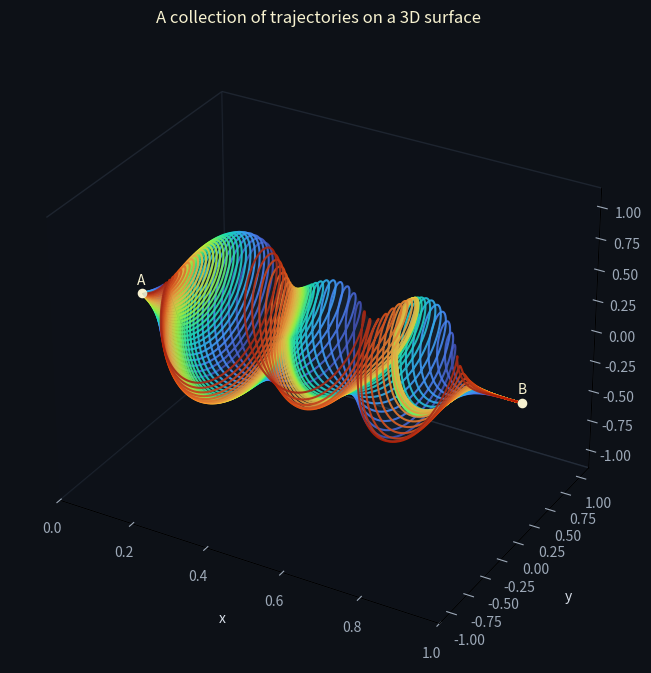

Write Python code to recreate this figure.
"""Draw and animate a family of trajectories on a rotational surface.

The surface is made by rotating a 2D radius profile around the x axis. A
trajectory is parameterized by x=t and an angle theta(t), so its 3D position
is (x, y, z) = (t, radius(t) * cos(theta(t)), radius(t) * sin(theta(t))).

Examples:
    python particle-path-plot.py
    python particle-path-plot.py --animate
    python particle-path-plot.py --animate --save trajectories.mp4
    uv run --with matplotlib --with numpy particle-path-plot.py --animate
"""

from __future__ import annotations

import argparse
from dataclasses import dataclass

import matplotlib.pyplot as plt
import numpy as np
from matplotlib.animation import FuncAnimation, PillowWriter


@dataclass(frozen=True)
class Settings:
    paths: int = 28
    samples: int = 700
    turns: float = 4.0
    radius_scale: float = 1.0


def radius_profile(t: np.ndarray, scale: float = 1.0) -> np.ndarray:
    """A tapered three-bump profile, zero at both endpoints."""
    t = np.asarray(t)
    envelope = np.sin(np.pi * t) ** 0.72
    bumps = (
        0.88 * np.exp(-((t - 0.20) / 0.16) ** 2)
        + 0.43 * np.exp(-((t - 0.49) / 0.095) ** 2)
        + 0.62 * np.exp(-((t - 0.72) / 0.105) ** 2)
    )
    return scale * envelope * bumps


def theta_profile(t: np.ndarray, path_index: int, settings: Settings) -> np.ndarray:
    """Give each path a slightly different winding while keeping endpoints fixed."""
    phase = 2 * np.pi * path_index / settings.paths
    turns = settings.turns + 0.28 * np.sin(2 * np.pi * path_index / settings.paths)
    easing = t + 0.10 * np.sin(2 * np.pi * t) * t * (1 - t)
    return phase + 2 * np.pi * turns * easing


def trajectory(path_index: int, t: np.ndarray, settings: Settings):
    """Return x, y, z samples for one trajectory."""
    radius = radius_profile(t, settings.radius_scale)
    theta = theta_profile(t, path_index, settings)
    return t, radius * np.cos(theta), radius * np.sin(theta)


def make_axes():
    fig = plt.figure(figsize=(11, 8), facecolor="#0d1117")
    ax = fig.add_subplot(111, projection="3d", facecolor="#0d1117")
    ax.set_xlabel("x", color="#d7dee8", labelpad=10)
    ax.set_ylabel("y", color="#d7dee8", labelpad=10)
    ax.set_zlabel("z", color="#d7dee8", labelpad=10)
    ax.tick_params(colors="#9da9b8")
    ax.set_xlim(0, 1)
    ax.set_ylim(-1.15, 1.15)
    ax.set_zlim(-1.15, 1.15)
    ax.set_box_aspect((1.35, 1, 1))
    ax.grid(False)
    for pane in (ax.xaxis.pane, ax.yaxis.pane, ax.zaxis.pane):
        pane.set_facecolor((0.05, 0.07, 0.10, 1))
        pane.set_edgecolor((0.18, 0.22, 0.28, 1))
    return fig, ax


def add_surface(ax, settings: Settings):
    """Add a translucent surface generated by rotating the profile."""
    x = np.linspace(0, 1, 170)
    angles = np.linspace(0, 2 * np.pi, 50)
    xx, aa = np.meshgrid(x, angles)
    rr = radius_profile(xx, settings.radius_scale)
    yy, zz = rr * np.cos(aa), rr * np.sin(aa)
    ax.plot_surface(
        xx, yy, zz, color="#477b9e", alpha=0.075,
        linewidth=0, antialiased=True, shade=False,
    )


def draw_static(settings: Settings, show_surface: bool):
    fig, ax = make_axes()
    if show_surface:
        add_surface(ax, settings)

    t = np.linspace(0, 1, settings.samples)
    colors = plt.cm.turbo(np.linspace(0.08, 0.92, settings.paths))
    for i, color in enumerate(colors):
        x, y, z = trajectory(i, t, settings)
        ax.plot(x, y, z, color=color, linewidth=1.5, alpha=0.92)

    ax.scatter([0, 1], [0, 0], [0, 0], color="#f7f2d0", s=35, depthshade=False)
    ax.text(0, 0, 0.08, "A", color="#f7f2d0", ha="center")
    ax.text(1, 0, 0.08, "B", color="#f7f2d0", ha="center")
    ax.set_title("A collection of trajectories on a 3D surface", color="#f7f2d0", pad=18)
    return fig


def animate(settings: Settings, show_surface: bool, save_path: str | None):
    fig, ax = make_axes()
    if show_surface:
        add_surface(ax, settings)

    t = np.linspace(0, 1, settings.samples)
    colors = plt.cm.turbo(np.linspace(0.08, 0.92, settings.paths))
    trajectories = [trajectory(i, t, settings) for i in range(settings.paths)]
    lines = [ax.plot([], [], [], color=color, linewidth=1.35, alpha=0.76)[0] for color in colors]
    # Initialize with one marker per color. Matplotlib 3D scatter rejects an
    # empty point set when the color array already contains all path colors.
    initial_locations = np.array([(x[0], y[0], z[0]) for x, y, z in trajectories])
    points = ax.scatter(
        initial_locations[:, 0],
        initial_locations[:, 1],
        initial_locations[:, 2],
        c=colors,
        s=34,
        depthshade=False,
    )
    ax.scatter([0, 1], [0, 0], [0, 0], color="#f7f2d0", s=35, depthshade=False)
    ax.text(0, 0, 0.08, "A", color="#f7f2d0", ha="center")
    ax.text(1, 0, 0.08, "B", color="#f7f2d0", ha="center")
    ax.set_title("Particles moving together from A to B", color="#f7f2d0", pad=18)

    def update(frame: int):
        progress = frame / (settings.samples - 1)
        visible = max(2, int(progress * (settings.samples - 1)))
        locations = []
        for line, (x, y, z) in zip(lines, trajectories):
            line.set_data(x[:visible], y[:visible])
            line.set_3d_properties(z[:visible])
            locations.append((x[visible - 1], y[visible - 1], z[visible - 1]))
        points._offsets3d = tuple(np.asarray(locations).T)
        return [*lines, points]

    animation = FuncAnimation(fig, update, frames=settings.samples, interval=20, blit=False)
    if save_path:
        if save_path.lower().endswith(".gif"):
            animation.save(save_path, writer=PillowWriter(fps=40), dpi=120)
        else:
            animation.save(save_path, fps=40, dpi=120)
        print(f"Saved animation to {save_path}")
    return fig, animation


def parse_args():
    parser = argparse.ArgumentParser(description=__doc__)
    parser.add_argument("--animate", action="store_true", help="animate particles along all paths")
    parser.add_argument("--save", metavar="FILE", help="save animation as .gif or .mp4")
    parser.add_argument("--paths", type=int, default=Settings.paths, help="number of trajectories")
    parser.add_argument("--turns", type=float, default=Settings.turns, help="average number of turns")
    parser.add_argument("--no-surface", action="store_true", help="hide the translucent generated surface")
    return parser.parse_args()


if __name__ == "__main__":
    args = parse_args()
    settings = Settings(paths=max(1, args.paths), turns=args.turns)
    if args.animate or args.save:
        # Keep the animation alive until the GUI event loop starts. Without
        # this reference Matplotlib may garbage-collect it before rendering.
        animation = animate(settings, not args.no_surface, args.save)
    else:
        draw_static(settings, not args.no_surface)
    plt.show()
